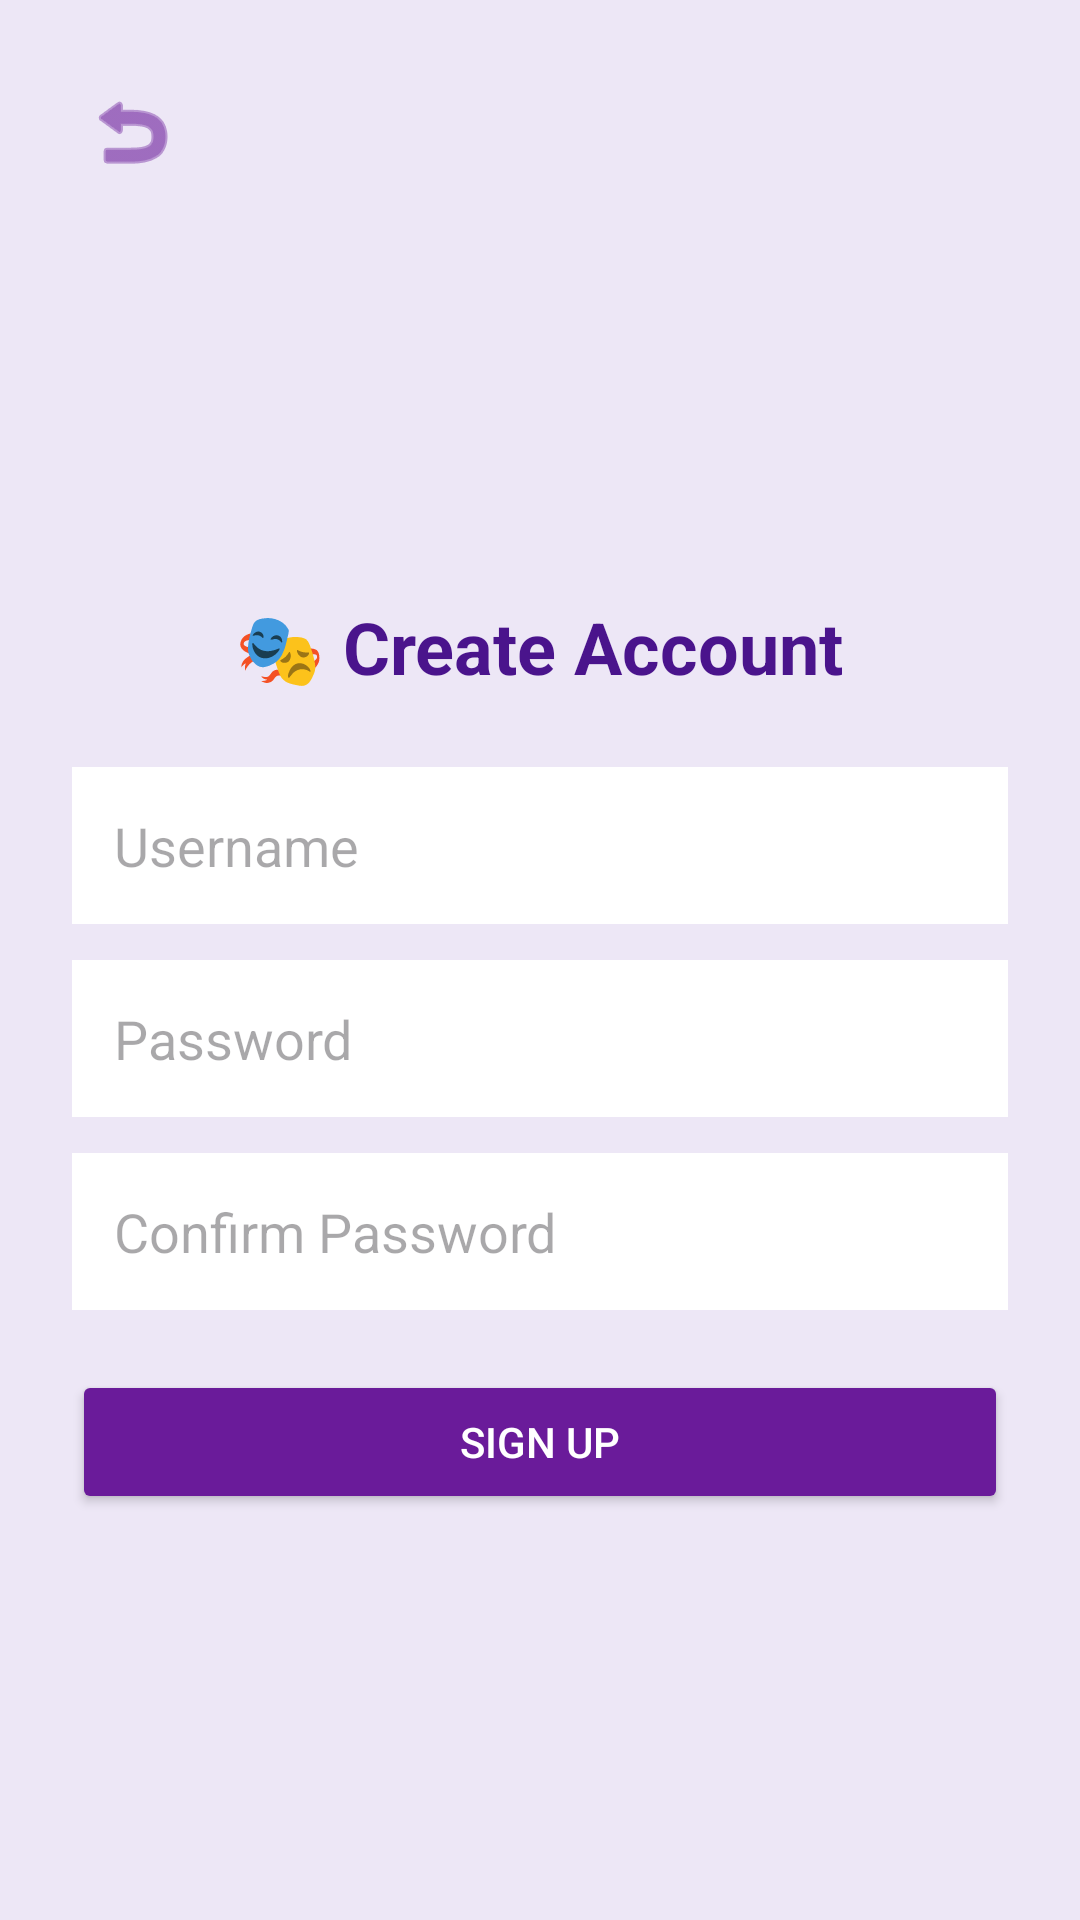

Produce the Android XML layout that renders to this screen, including the resource entries it uses.
<!-- AndroidManifest.xml: application theme Theme.NammaMela -->
<!-- res/layout/activity_signup.xml -->
<?xml version="1.0" encoding="utf-8"?>
<LinearLayout xmlns:android="http://schemas.android.com/apk/res/android"
    android:layout_width="match_parent"
    android:layout_height="match_parent"
    android:orientation="vertical"
    android:padding="24dp"
    android:background="#EDE7F6">

    <ImageButton
        android:id="@+id/backBtn"
        android:layout_width="40dp"
        android:layout_height="40dp"
        android:src="@android:drawable/ic_menu_revert"
        android:background="@android:color/transparent"
        android:tint="#6A1B9A"
        android:layout_marginBottom="24dp"/>

    <LinearLayout
        android:layout_width="match_parent"
        android:layout_height="match_parent"
        android:gravity="center"
        android:orientation="vertical">

        <TextView
            android:text="🎭 Create Account"
            android:textSize="24sp"
            android:textStyle="bold"
            android:textColor="#4A148C"
            android:layout_marginBottom="24dp"
            android:layout_width="wrap_content"
            android:layout_height="wrap_content"/>

        <EditText
            android:id="@+id/signupUsername"
            android:hint="Username"
            android:layout_width="match_parent"
            android:layout_height="wrap_content"
            android:background="#FFFFFF"
            android:padding="14dp"
            android:layout_marginBottom="12dp"/>

        <EditText
            android:id="@+id/signupPassword"
            android:hint="Password"
            android:inputType="textPassword"
            android:layout_width="match_parent"
            android:layout_height="wrap_content"
            android:background="#FFFFFF"
            android:padding="14dp"
            android:layout_marginBottom="12dp"/>

        <EditText
            android:id="@+id/confirmPassword"
            android:hint="Confirm Password"
            android:inputType="textPassword"
            android:layout_width="match_parent"
            android:layout_height="wrap_content"
            android:background="#FFFFFF"
            android:padding="14dp"
            android:layout_marginBottom="20dp"/>

        <Button
            android:id="@+id/signupBtn"
            android:text="Sign Up"
            android:backgroundTint="#6A1B9A"
            android:textColor="@android:color/white"
            android:layout_width="match_parent"
            android:layout_height="wrap_content"/>

    </LinearLayout>

</LinearLayout>
<!-- resources referenced by this layout -->
<resources>
  <style name="Theme.NammaMela" parent="Base.Theme.NammaMela" />
  <style name="Base.Theme.NammaMela" parent="Theme.Material3.DayNight.NoActionBar">
          
          
      </style>
</resources>
